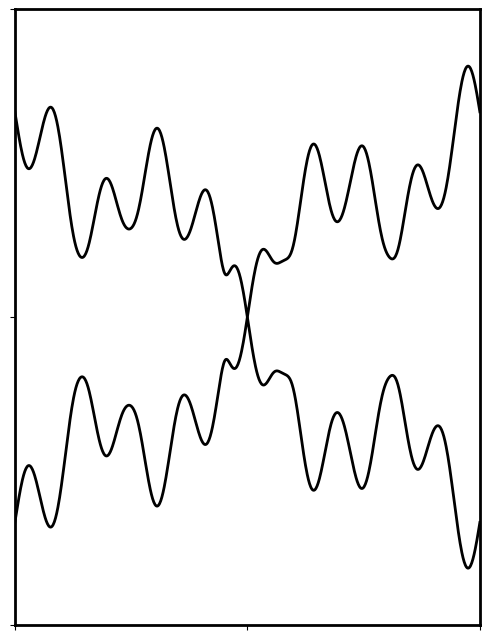

Here is the Python script that generated this plot:
# -*- coding: utf-8 -*-
import numpy as np
from numpy import linalg as la
import matplotlib.pyplot as plt


def pauli(i):
    if i == 0:
        return np.array([[1, 0], [0, 1]])
    elif i == 1:
        return np.array([[0, 1], [1, 0]])
    elif i == 2:
        return np.array([[0, -1j], [1j, 0]])
    elif i == 3:
        return np.array([[1, 0], [0, -1]])
    else:
        raise ValueError("Invalid input!")


def get_Hamiltonian(k1, k2, k3, u):
    H = np.sin(k1) * pauli(1) + \
        np.sin(k2) * pauli(2) + \
        (2 + u - np.cos(k1) - np.cos(k2) - np.cos(k3)) * pauli(3)
    return H


M = 3
u = 0.0
varphi_2 = 0.0 * np.pi
varphi_3 = (1/2) * np.pi

k1_list = np.linspace(-np.pi, np.pi, num=801, endpoint=True)
E = np.zeros((2, len(k1_list)))

for k1_index in range(len(k1_list)):
    k1 = k1_list[k1_index]
    k2 = M * k1 + varphi_2
    k3 = M**2 * k1 + varphi_3
    H = get_Hamiltonian(k1, k2, k3, u)
    E[:, k1_index], _ = la.eigh(H)

plt.figure(figsize=(6, 8))
plt.plot(k1_list/np.pi, E[0, :], color='black', linewidth=2)
plt.plot(k1_list/np.pi, E[1, :], color='black', linewidth=2)

plt.gca().set_xticklabels([])
plt.gca().set_yticklabels([])
for spine in plt.gca().spines.values():
    spine.set_linewidth(2)

plt.xlim(-1, 1)
plt.ylim(-6, 6)
plt.xticks((-1, 0, 1))
plt.yticks((-6, 0, 6))
plt.show()
